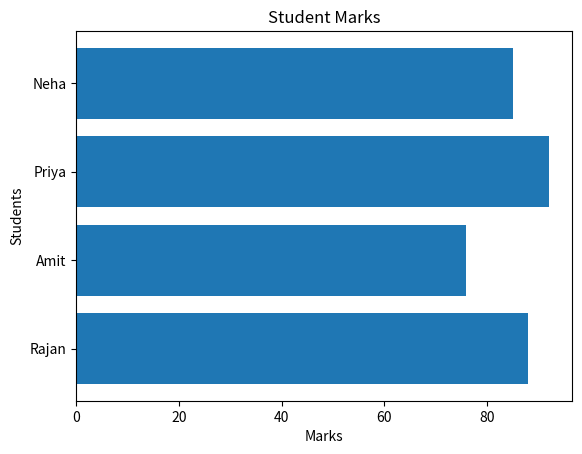

Here is the Python script that generated this plot:
# ---------------------------------------------------------
# Program: Horizontal Bar Chart Example
# Description:
# This program demonstrates a horizontal bar chart.
# ---------------------------------------------------------

import matplotlib.pyplot as plt

students = ["Rajan", "Amit", "Priya", "Neha"]
marks = [88, 76, 92, 85]

plt.barh(students, marks)
plt.title("Student Marks")
plt.xlabel("Marks")
plt.ylabel("Students")
plt.show()
